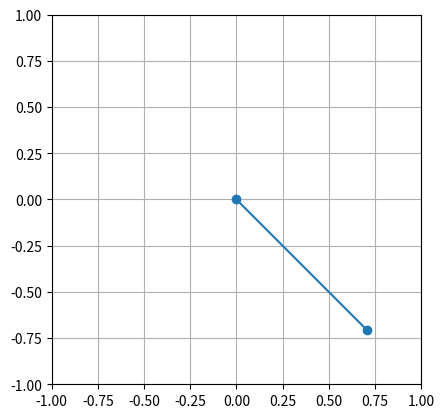

This chart was generated by the following Python code:
import numpy as np
import scipy.integrate as it
import matplotlib.pyplot as pp
import matplotlib.animation as an

def f(fs, t):
  theta = fs[0]
  omega = fs[1]
  dfs = [omega, -9.8 * np.sin(theta)]
  return dfs

t = np.arange(0.0, 2.1, 0.01)
xy = it.odeint(f, [np.pi/4, 1.0], t)

fig = pp.figure()
axis = fig.add_subplot(111, aspect='equal', xlim=(-1.0, 1.0), ylim=(-1.0, 1.0))

line, = axis.plot([], [], 'o-', animated=True)
x =   np.sin(xy[:, 0])
y = - np.cos(xy[:, 0])
def fanim(a):
  xn = [0, x[a]]
  yn = [0, y[a]]
  line.set_data(xn, yn)
  return line,

tl = np.arange(0, len(t))
mv = an.FuncAnimation(fig, fanim, frames=tl, blit=True, interval=10)

pp.grid()
pp.show()

